pico-8 play session: no input (idle), after a click and taps of 🅾, ❎, 🅾+❎, 🅾 in the second before t = 0

[t = 1 s] idle ~1s (no d-pad/buttons)
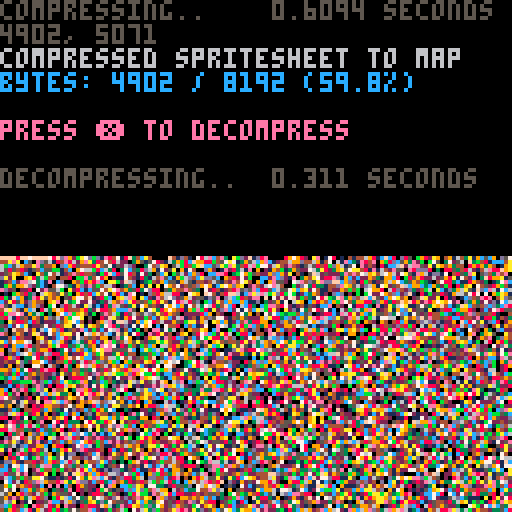

pico-8 cartridge
version 38
__lua__
-- px9 data compression v9
-- by zep & co.
--
-- changelog:
--
-- v9:
--  @pancelor
--  ★ redo bitstream order
--  234 tokens (but ~4% slower)
--
-- v8:
--  @pancelor
--  ★ smaller vlist initialization
--  241 tokens
--
-- v7:
--  smaller vlist_val by @felice
--  7b -> 254 tokens (fastest)
--  7a -> 247 tokens (smallest)
--
-- v6:
--  smaller vlist_val by @p01
--  -> 258 tokens
--
-- v5:
--  fixed bug found by @icegoat
--  262 tokens (the bug was caused by otherwise redundant code!)
--
-- v4:
--  @catatafish
--  ★ smaller decomp
--
--  @felice
--  ★ fix bit flush at end
--  ★ use 0.2.0 functionality
--  ★ even smaller decomp
--  ★ some code simpler/cleaner
--  ★ hey look, a changelog!
--
-- v3:
--  @felice
--  ★ smaller decomp
--
-- v2:
--  @zep
--  ★ original release
--
--[[

	features:
	★ 273 token decompress
	★ handles any bit size data
	★ no manual tuning required
	★ decent compression ratios


	██▒ how to use ▒██

	1. compress your data

		px9_comp(source_x, source_y,
			width, height,
			destination_memory_addr,
			read_function)
				
		e.g. to compress the whole
		spritesheet to the map:
		
		px9_comp(0,0,128,128,
			0x2000, sget)

	…………………………………
	2. decompress
	
		px9_decomp(dest_x, dest_y,
			source_memory_addr,
			read_function,
			write_function)

		e.g. to decompress from map
		memory space back to the
		screen:
		
		px9_decomp(0,0,0x2000,
			pget,pset)

		…………………………………

		(see example below)

		note: only the decompress
		code (tab 1) is needed in
		your release cart after
		storing compressed data.
		
]]

function _init()

	-- test: compress from
	-- spritesheet to map, and
	-- then decomp back to screen

	cls()
	print("compressing..",5)
	flip()

	w=128 h=128
	raw_size=(w*h+1)\2 -- bytes

	ctime=stat(1)

	-- compress spritesheet to map
	-- area (0x2000) and save cart

	clen = px9_comp(
		0,0,
		w,h,
		0x2000,
		sget)

	ctime=stat(1)-ctime

	--cstore() -- save to cart

	-- show compression stats
	print("                 "..(ctime/30).." seconds",0,0)
	print("")
	print("compressed spritesheet to map",6)
	ratio=tostr(clen/raw_size*100)
	print("bytes: "
		..clen.." / "..raw_size
		.." ("..sub(ratio,1,4).."%)"
		,12)
	print("")
	print("press ❎ to decompress",14)

	memcpy(0x7000,0x2000,0x1000)

	-- wait for user
	repeat until (btn(❎) or true)

	print("")
	print("decompressing..",5)
	flip()

	-- save stats screen
	local cx,cy=cursor()
	local sdata={}
	for a=0x6000,0x7ffc do
		sdata[a]=peek4(a)
	end

	dtime=stat(1)

	-- decompress data from map
	-- (0x2000) to screen

	px9_decomp(0,0,0x2000,pget,pset)

	dtime=stat(1)-dtime

	-- wait for user
	repeat until (btn(❎) or true)

	-- restore stats screen
	for a,v in pairs(sdata) do
		poke4(a,v)
	end

	-- add decompression stats
	print("                 "..(dtime/30).." seconds",cx,cy-6,5)
	print("")

end

-->8
-- px9 decompress

-- x0,y0 where to draw to
-- src   compressed data address
-- vget  read function (x,y)
-- vset  write function (x,y,v)

function
	px9_decomp(x0,y0,src,vget,vset)

	local function vlist_val(l, val)
		-- find position and move
		-- to head of the list

--[ 2-3x faster than block below
		local v,i=l[1],1
		while v!=val do
			i+=1
			v,l[i]=l[i],v
		end
		l[1]=val
--]]

--[[ 7 tokens smaller than above
		for i,v in ipairs(l) do
			if v==val then
				add(l,deli(l,i),1)
				return
			end
		end
--]]
	end

	-- bit cache is between 8 and
	-- 15 bits long with the next
	-- bits in these positions:
	--   0b0000.12345678...
	-- (1 is the next bit in the
	--   stream, 2 is the next bit
	--   after that, etc.
	--  0 is a literal zero)
	local cache,cache_bits=0,0
	function getval(bits)
		if cache_bits<8 then
			-- cache next 8 bits
			cache_bits+=8
			cache+=@src>>cache_bits
			src+=1
		end

		-- shift requested bits up
		-- into the integer slots
		cache<<=bits
		local val=cache&0xffff
		-- remove the integer bits
		cache^^=val
		cache_bits-=bits
		return val
	end

	-- get number plus n
	function gnp(n)
		local bits=0
		repeat
			bits+=1
			local vv=getval(bits)
			n+=vv
		until vv<(1<<bits)-1
		return n
	end

	-- header

	local
		w,h_1,      -- w,h-1
		eb,el,pr,
		x,y,
		splen,
		predict
		=
		gnp"1",gnp"0",
		gnp"1",{},{},
		0,0,
		0
		--,nil

	for i=1,gnp"1" do
		add(el,getval(eb))
	end
	for y=y0,y0+h_1 do
		for x=x0,x0+w-1 do
			splen-=1

			if(splen<1) then
				splen,predict=gnp"1",not predict
			end

			local a=y>y0 and vget(x,y-1) or 0

			-- create vlist if needed
			local l=pr[a] or {unpack(el)}
			pr[a]=l

			-- grab index from stream
			-- iff predicted, always 1

			local v=l[predict and 1 or gnp"2"]

			-- update predictions
			vlist_val(l, v)
			vlist_val(el, v)

			-- set
			vset(x,y,v)
		end
	end
end

-->8
-- px9 compress

-- x0,y0 where to read from
-- w,h   image width,height
-- dest  address to store
-- vget  read function (x,y)

function
	px9_comp(x0,y0,w,h,dest,vget)
	local mytable = {}
	local dest0=dest
	local bit=1
	local byte=0

	local function vlist_val(l, val)
		-- find position and move
		-- to head of the list

--[ 2-3x faster than block below
		local v,i=l[1],1
		while v!=val do
			i+=1
			v,l[i]=l[i],v
		end
		l[1]=val
		return i
--]]

--[[ 8 tokens smaller than above
		for i,v in ipairs(l) do
			if v==val then
				add(l,deli(l,i),1)
				return i
			end
		end
--]]
	end

	local cache,cache_bits=0,0
	function putbit(bval)
	 cache=cache<<1|bval
	 cache_bits+=1
		if cache_bits==8 then
			mytable[dest] = cache
			poke(dest,cache)
			dest+=1
			cache,cache_bits=0,0
		end
	end

	function putval(val, bits)
		for i=bits-1,0,-1 do
			putbit(val>>i&1)
		end
	end

	function putnum(val)
		local bits = 0
		repeat
			bits += 1
			local mx=(1<<bits)-1
			local vv=min(val,mx)
			putval(vv,bits)
			val -= vv
		until vv<mx
	end


	-- first_used

	local el={}
	local found={}
	local highest=0
	for y=y0,y0+h-1 do
		for x=x0,x0+w-1 do
			c=vget(x,y)
			if not found[c] then
				found[c]=true
				add(el,c)
				highest=max(highest,c)
			end
		end
	end

	-- header

	local bits=1
	while highest >= 1<<bits do
		bits+=1
	end

	putnum(w-1)
	putnum(h-1)
	putnum(bits-1)
	putnum(#el-1)
	for i=1,#el do
		putval(el[i],bits)
	end


	-- data

	local pr={} -- predictions

	local dat={}

	for y=y0,y0+h-1 do
		for x=x0,x0+w-1 do
			local v=vget(x,y)

			local a=y>y0 and vget(x,y-1) or 0

			-- create vlist if needed
			local l=pr[a] or {unpack(el)}
			pr[a]=l

			-- add to vlist
			add(dat,vlist_val(l,v))
			
			-- and to running list
			vlist_val(el, v)
		end
	end

	-- write
	-- store bit-0 as runtime len
	-- start of each run

	local nopredict
	local pos=1

	while pos <= #dat do
		-- count length
		local pos0=pos

		if nopredict then
			while dat[pos]!=1 and pos<=#dat do
				pos+=1
			end
		else
			while dat[pos]==1 and pos<=#dat do
				pos+=1
			end
		end

		local splen = pos-pos0
		putnum(splen-1)

		if nopredict then
			-- values will all be >= 2
			while pos0 < pos do
				putnum(dat[pos0]-2)
				pos0+=1
			end
		end

		nopredict=not nopredict
	end

	if cache_bits>0 then
		-- flush
		mytable[dest] = cache<<8-cache_bits
		poke(dest,cache<<8-cache_bits)
		dest+=1
	end

	local str = ''
	for i = dest0, dest do
		-- str ..= (chr(mytable[i]))
		str ..= chr(peek(i))
	end
	printh('compressed to ' .. #str .. ', ' .. #str/8192)
	str = escape_binary_str(str)
	print('' .. dest-dest0 .. ', ' .. #str) -- .. dest0 .. ', ' .. dest .. ', ' .. str)
	printh(str, 'output.bin')
	printh(str, '@clip')
	return dest-dest0
end

function byte_to_hex(byte)
	local hi = ({
		[0]='0',
		[1]='1',
		[2]='2',
		[3]='3',
		[4]='4',
		[5]='5',
		[6]='6',
		[7]='7',
		[8]='8',
		[9]='9',
		[10]='a',
		[11]='b',
		[12]='c',
		[13]='d',
		[14]='e',
		[15]='f'
	})[byte\16]
	local lo = ({
		[0]='0',
		[1]='1',
		[2]='2',
		[3]='3',
		[4]='4',
		[5]='5',
		[6]='6',
		[7]='7',
		[8]='8',
		[9]='9',
		[10]='a',
		[11]='b',
		[12]='c',
		[13]='d',
		[14]='e',
		[15]='f'
	})[byte%16]
	return '\\x' .. hi .. lo
end

function escape_binary_str(s)
 local out=""
 for i=1,#s do
  local c  = sub(s,i,i)
  local nc = ord(s,i+1)
  local pr = (nc and nc>=48 and nc<=57) and "00" or ""
  local v=c
  if(c=="\"") v="\\\""
  if(c=="\\") v="\\\\"
  if(ord(c)==0) v="\\"..pr.."0"
  if(ord(c)==10) v="\\n"
  if(ord(c)==13) v="\\r"
  if(ord(c)==9) v="\\t"
  	-- v = byte_to_hex(ord(c))
  out..= v
 end
 return out
end
-- 40% - 50%
-- 14 images per cart...
-- dw = 8 images per cart...
__gfx__
d646dfdfdfdfdfdfdfdfdfdf66666666666666666dd6d666666ddddd655d6d6d6d666666666d6dddd6d66666666666666d6dd6d6d66d66dd4d46d6d6dddd5d5d
d5d5d5d5d5dd5dd5dddd5d6666766f676f66666f66ddfd6d6666d6dddd5d66d6d6d6d6666666d6daddf6d6d66666666d6d6dadd66d6666d45d55666664ddd5d5
35d3dd3ddbd3d3d3d3d3d366f66676666666f6666646df6666f6d4646d566dfdfdfdf66666dfdadd6d6666f66df666666dadd6da666df65d55addf66ddad5d5d
1ddd6d66d6dd313d33d31d666676667676666666f6dd66dad66666d6dd56dfd6d6d66666fdfddd6dd6666666666666dfd6d6d6d6d6666d54ad5df6666dddd4d5
133d363dd3311c11c11c1d667666f6666f6666f66656df6d666f665ad6566d6ad66666f66666d6dad6a6d6dfdf666f6dad6dad6666df6dd5d5da6666addad5d5
1d1ddd6d6d1131c111c11cf666f667676676666666d46666df6d66ddd6df6ad6d6da66666d6daddd6d666f6666666666d6dd6d6df6666adddbd66666ddddd5d5
131ddd6dd3511d11c113d666f66766667666f6666fd6d66dfd6dad66ddd6d6d66d6666666fd6d6dad6666666666f6dad6dad6da666d6d6ddad6666666daddd5d
11c56d66dd31c13c11c116666766676766f6666f66dda666666ddddad64666d6df66666666addadd666666f66f666666d6d6d66d66666dadd66f67666565dbd5
d11ddadadd5111c1d1d3cf6766767666f67666666f656d66466ad6dd6d666d66ad66666fd6d6dd66d666f666666666d6dad6ad6666ad6d6d66676666dad6d4d5
5d3d666665d5dd5dddddd7667666676766666f66666ddf666d6dd6d656566ad6d666666666dad6dda666d666666f666ad6dd6d66ad6666666f66666fddddadd5
55d46dad6a5d5dad4fda66666767676676766666f6646d66ad66dadd6466d66d66666f666ad6d6ad666666ad66666ad6d66d66ad6666666666766f666daddd5d
55dad666dddadadaeaef6f676767667676676666666ddf6666dadd6dddd66d66d6666666d6d6ddd66d6666666f666d66d65ad666666666a666666666ddd65dd5
d45d6ad6ada54d4fdada6666f67676766766f6f66f6dad66d6d66dddad56a6d6a666666a66d6ad6d66666666666666d6da66d66666d6666676767666ad6b6d4d
5dadd66d65ddadadaea66f676767676f67676666666dd66666d6ddadd5d66d66d6666f66d6ddd6d666a666666f6666ad6dd66d66d666666766666666dddf5dd5
d4dadadadadad4f4f4ff666676676676766676666f66d6dfda6daddd5dd666d6666666666da6dad6ad6666f66666ad66d66da66666df6f6676766f66dadd6465
daddd5dd564da64faff6f6666767676767676f66666646666d6d6dd5d556d6a6d66f66666d6dd6d66666666f666666d6dad6d6d6a66666766f666666dd6add5d
ddada59595a64fadf4ff6676f67676767676666f66f6ddad66d6d655555666d66666666ad6dad66d6666666666666d6ad6d66666d6d6666766666666465dd65d
a6da54b44adadadfaff666f667676767676767666666ad66d6ad66d551566d66666f6666dad6dda666666f666f6666d6d66bfd666666f666666f66f6bd66b65d
da6649445ad6fdaef96f666666676767676766f66f66ddd66d6dadd555566a6d66666f6d6d6d66d66666666f6666dad6dad6666ad6d66f666f666666dad64d65
66a6459595a696f4fa666f66f67676767676766766666d6da6d6d66555566d6666f66666d6dad666666f6666666a66d66d66dad6666f6676666666dfddd6dadd
f46ad9595adfdafadf6f666666676767676767666666646d6d6d6d65555666d6666666ad6add6dad666666666666d6dad6d66666d6d66767666666f656dadddd
6ad645959da6adf4f9666f6f67666767676767676f6a6ddad66ad6d651d6d666a66f6666dd66d666666666f666666d6d66ad6d66666666666666666656d6d65d
dffad9595adadf4fad6f666666f676767677676766d666dd6dd6dad655566ad6666666d6d6dad6d666a666666a6d6ad6b6d666d6d6df66666666a66daddadd65
f466959595fdadadff66666f6666f676767676766666d6d6dad6d6d6d5566666666666ad6ad6d6666666666a6666d66dfd6d66a66d66666dad66666dd6d6dadd
6a6ad4595a5f4fda466f6f6666f667676767676f6da66add6d6dad6d65d6d6d6666f66d6dd6d6ad6666d666666d66d6d66a6d6d6d6a666a66666d6d656dadddd
fda649b444adad4da666666f666666766666676666d6d6656dad6d6d4d5f66666f6666d6ad6d6d66666f66666666dad6add66d666d666d6d666d6ad6dadd6ddd
a6dad4495a5d4dad46f6f666666f666666666666dad6666dadd6d6daddd66df6666666add6da6666a66666666d6ad66dd66d6a6d6d66666666dad66656d6b6ad
6aff495445adad4adf6666f6dad66f66dad6dad6d66dad6dd6d6daddddd6a6666666ad6d6d6d6d6666666f666a6d6d666d66d6d66d666dad66d6d6d6dd6dfddd
fdffd4b94a5d546566f66666d6dad66f666dfd6dad66d66656dd6d6dd5d66d666f666d6d6ad6666d6666666a6d666daddad6666dad6a66666dad6daddad656dd
ffa6a44445a5ad4adf666ad66a6d6d66f66ad66d66d666a6ddad6d6d5d466666666666dad6d6bf6666666a6d666d6d66d66dad66d6d6dd6d6d6d6d66dd6daddd
fdff4595a5dddadda66666666666da6666666da6d6add6d66dd6daddd5d66d66f666dad6d6d66666a66d6666666d6ad6d6b66d6d6d6666a6a6d6a6ddad6b6dad
fa6a645959a46464666f666666666dd6676666d66d66ad66ddadd6d655d6a666666ad66d6da6d66d666a66666d66d6d6a66d66da6d66666ddaddd66dd6d6d6dd
6fdf495445dadada666666a6666ad6da667f666dad6d66d6addd6d6d55566d6666666d6dad6666a66666666666dad6d6dd66da6d6d6a6da5dbfd6d6b6daddadd
f4fad4b94addadddf66f66666a6666dd666776f666dad66d66dd6dad55d666666a6d6d6d6d6d6d6666d666d6666d6dad66da6d66d6d6dddad46a6664d6d6dd6d
da66959595addada666666666666666add6676766666d6a6d6ddadd655da6d66666d6ad6d6666666d6f66666ad66d66d6bfd66d66d66da3dadd66666ddad6ddd
d4ad595444dadad66f6f666666666f666da6676766666d6d66dddd6d55d666666666dd6dad6ad66666666666d66dad6bf6d6d66d6d6adddddda666656dd65add
465a5449b9d4dd9666676f6a666f6666d6d666767f66666666addd665566d66666da6d66d66d666da6666f666da6d6dfd66d6d6dad66666dad66666dad6d6d6d
d4dd459594ada5d6f6666666d6666666a6d666676767666d6d6d5dddd566666f666d6dad66666666666666df66d6d66d6da6da6d6d666666d666666dd6dad65d
da5ad4b945d4dadf66f6f6666a66f6f6666ad66f677676f66d665dad55f6f6666f666666666666f666666a66d66d6adad6d66d66d66666666666666dad6d6dad
d56544444a5add66666766666d6d666766666df666676766f6d655ddd56666f6666666666666a6666666666d6ad6dd6d6d6d6d6d6d6da666666666656dd6b6dd
4da5da5959dd5adf66f676f66d6a66667766666666f666666f66d5dd56f666676f6666666ad66666f6666d666d66ad6d6ad6dad66da66d666f666f6d6dad646d
d45d5454955ad5666666766f6f66d66f6676f66f666666d66666655d5666f67666666a66d6666667666f6666d6d6d6dad6d66d6d6d66666666666665ad6dd6dd
4db959595a55da66f6f67776666666666f676f666666646daddadd555666666666666d66666f6766666666ad6a6d6b6d6d6d66d6ad66666f666666add6d6dadd
da5d5545954d5666766666677676f6f666766666ad6f66d6d666d5dd5f66f676f66666666f66666666666666d6d6ad6d6dad6dad6d666666666a6d6d6ddadd6d
55545954595a5a66666666f67676766f6766666d66666ad6d6d6555d56666666666ad66a666767666f66fd666d6dd6dad6d6d66d666d6666a66666656d6d6ddd
d4d55544b455566666a66666676767766666646addad66d6da6d55dda6666766666666666666666f666666dad6a6d6d6d66dad66dd66f666666666d6daddadad
554b9544495da6666d6d666f667676766646d6d6d6d666dad6dd55d5d66666f666666666667666666666a6666dd6dad6d6d66d6d66666666666d66dadd6d6ddd
5d4d54b45455d666a6dfdad6666667666dadad6da66d666d6d6545d6d666f666666dfdf66666f6666666d6d6d66d6d6dad6d6d6add6a6d6a666666dd6d6b6d6d
54554d454a55a6d6d6dad66dad6f6666ad6d6dad6d6ad66d6d6555da666666766f666666f6666666f66666666ad6dad6d6dad6d6d66d66666666f6add6d6465d
5555ba55dbd4666dad6d6dd6d66d66fd6d6d6d6d6dd6d6ad6d4555dd6d66666666da666666666666df666dad6d6dad6d6d6d66d6d66666666d6666dd6bfddadd
55545d45ad4566ad666d6ad6ad6ad666f66ad6dad66dad66d65555666666f66f66666df666dad66a666da666d6d6dd6bfdad6bfd6566666d6ad6d6ddadd6dd6d
55554d5d5d5a6d666df6d66d6dd6dad66f66dad6d6ad66d6dd4b45d6d66666666d6666666ad66d66666666d66dad6d6d6d6d66d6d66a6da6d6666add6d646dad
55555a55a55d6766dfda6dad6ad6d666666666d6d6d6d6d66a555566f66666666a6d666ad66666666666d66dad6d6bfdad6d6dad6d6d6d66666666dd656daddd
555555d5565df666666d6dd65d65656466f6666ad6d6d6ad6d5545d66da666f66666a6d666666f6f66666666d6d6dfdd6d6dad6dda666666d6d66dadd6ddd6dd
555555a34d4b7776f666a66ad646addad666f666dad6ad6d66d5556666666666d6d666666666766666dfdad6d6daddad6dad6d66dd666d6da66ad6dd65ad6b65
5055ad665a64667666f6d66666656dd6dad666666d6d6d66d6d55d666d66666a6666d666666f666666f6666d6add6d6d6d6d6d6dd66dad6666d66ddad6d6ddad
555ad6f7dd6667676f66f6666a66a6dadd666f66666d66d6ad654566a66666d6d6da66d66f666666f6d6d6dfdd6d6d6dad6d6dad6dad66d6666d66ddddddaddd
556dfd65a5a66f6766666f6f6666666d6dad666f66ad6dad66d55da6666666666a6dd544666666666666a66d6d6bf5add6d6d6d656666666dad66dad6bfdd6dd
5a6ad54b5dda6676777f6666f6666a66adddad66f666d66d6d655d666d6666ad6d550505556d666666ad6d6dad6d6d6d6d6bfd6d6d66d6ad6d6dadddd6ddaddd
66dd5a54d4dddf76666767f66fad6d6dd6d6d66666666d6d66d45d666666d666dd50402004da6dfdad6666d6d6dad6d6dad6ddadd6d6add6d6d6d6ddadddd6dd
dad45dd55da6a6767767666f66d6fdad6adaddad66f6f6ad6df6566666df66d6645002020046d66d6666d66dadd6ddaddd6dadd656ad66d66a666db6ddaddadd
d4da66f655d66667676777666f6ad6dfdd6ddd6666666666d6dd56666666666d655202025056d66666d66dad6d6dadd66dadd6ddd6666666d6d66d4dddd6dddd
5dd667764b4d66666766676766666f6da6da6d46d66f66666ad65666666666a66405020020246dad66666d6d6dadd6ddadd6dd6dd6d66d6dad6da6ddaddb6dad
546f777654da6667667767676767666f666ddad6a666676666665666666666d6d60202020256666666dad66dadd6d6d6d6dd6dadda6ddaddd6d6dd5ddd64dddd
55ad676d4d5d6666766766767666f667667666ddd6d666d6d66dd6666f666666664502040256666666666dadd6dd6bf56b6daddddd6d656d6da66ddaddddaddd
5d5556a555ad6f666766767667676767767666666df66daddd6d56666666f666f666fdf5446f6666dad66dd6dd6bfdd6d6ddd6d6d6dad66a6ddd6bddddadddad
555d4dd65556666f667676676766676767666666f6666dd6dad5d6666f666666d66d66455466666a6666d66dad6ddfdaddad6dddb6d6dadda6d6df5ddbdddddd
5d4b45ada5da666676676767667676766666f6666666a6dddd5dd66a6d666dfdf6a666652d6d6ad6666d6add6ddadddd6dd6dad6dfdddbddddad65daddddaddd
545da5555dd666666766766767666767767666666da6d66dd555d6d666666666d6d6d645466f6666d666dd6ddadd6dadd6ddd6ddddadadadadd665ddddadd365
5da5dd5dadf666f676766766766767666666666a666666d5555d56666666dad6666666d546d66666666daddadd6d6dd6dad6ddadd6d6dd5d566d6dadddd5dddd
d4ddada5666666676667667666767676766666d6d66d6d655555666666666666dad6df64d66ddd66d666d6dd6d6bd6dadddad6dd666666dad666a3ddd5ddda5d
dadadd56df66f6676766767676676767666666666666d66555d5d6d66dfd6d666d6666d466a66f6666ad6d6db6dfdadd6d6ddd6d56666ad666666dddadda5ddd
dd6d5adadf66d6d66666f676767676666666dfd6d6d6ad66555d6666666666ad6666da666666666da6d6ddad64dddd6dddd6bfdad6ad6d66666d65ddd5d5dd5d
555dd5d3d5ada5dad5dd6d66666767676666666a666d666dd5556d6df6df6d66d66a66666d66666666d6ddddd6dad6ddad656dddd6d6d6666d6daddadddd5ddd
13533535535dd66d6f6addadd46d66666666ad6d6dad6d66d55d6666df6d666666d6d66666d6d66d66d646bfdd6dddadd6bfd6d6d6d666666daddd5ddb4dbd5d
153d55d1513d66da6666f666f66fdadd6dfd666666d66d6df55dd6df66666d6da6d6666d6dad6ad666dadd6564d6add6dddddaddd6a6666dad6d6565ddd5d4d5
11d1553d31d6daddd6f66f6f6f666dd4545dd6d6d66d66d6dd5d666d6d6da666d666d66666d6d6666addd65656bdd6ddad6addd6566666ad6d6d65dda5dd5d5d
13151d1511dd6d66ad66f66666dad4daddb4554dad6dad66dd56d6df66a6d6d66d66666dad666666d6d65656dad6ddaddddd6d65666d6d6d6ddadbdddd5d5d5d
5d1d31d1d1ddad6d6da666f66add5655d5ddadd5555dd6d6ad5d6da6d6d66d66dfda6666d66666666dddaddaddddaddd6d6dddddd6dad6d6dadddd4d5d5d45d5
555d5d5d3dd6d6a666d6f66add5da5d5daddd6ad5d55dd6ddd5d66d66d6d66da666d66d66d6d6666dadddddddd6ddd6dbddad6addad6ddadd6d6dddad5d5db4d
55d45d5d4dad6d66ad6666dddda5d5dadddad6dd5655556dd5ddd66d6666d66d6d66666dad6ad66addd6b656dadd656dfddd65dd6d6d6dd6dd6bd4d3dd5a5d55
545da5ad4d666a66666a6dada5dddadddad6d6da5d55d5ad6556dad6d656ad66d6666dad6d6d6d6d6dbd4dadddddaddd56add6ddd6d6566dad6daddd4dd3d5d5
5d45d5d4a56a66666f6d64ddd6dad6d666d6ad6dd5d555dd55d56d66da6d66d6dad666d6d66666665646ddddddadddad65ddddadd6da6db6ddddd5d5db4d5555
54bada5ddad66666666ad66a6666666a6666d6dad55d5d5535dd6d6d6d6d6d6ad6666d6d66d666d65dddaddadddd6bdddd6daddddaddd6dd6dadd5dd4dd5d5d5
5d4d5dad5d66666a6d6dda6666666a6666a66addda55d5d505ddad6d6d6d6dd66d66da6dad656a6dadddddddd6b6dd6565addddd6d66dad64dddd5a3d5d55555
55d4d4d4a566a6666ad46dd6dadf6666666d6d6dd5d5d55015ddd6dad6dad6d6d6666d6d66666d6dddaddaddbfd464ddaddd6d6bd6d6dddd6bda5dddd5d5d5d5
545a5da3dda66d66ddda5da5dd4ddad6daddad5ad555500015dddd6dd6dd6dad666d6d6d6d6666dddddbddd6ddd656ddddddb65d6daddaddadddd55d5d455555
5555d5dda5d666fdad4dd5d54da5d6daddddddddd500000055dad656dad6d6d6666ad6dad66d665adb646ddaddadddaddd6d6dddd6dddddddddd5dd5d5d5d555
535355555ddf66adddad5d4dadd66addd4da5da5a300000055dddd6b6dd656d6d6d6d6d6ddad66dddddddadddddd65dda365d4ddaddad6bfdad655d55a3d55d5
11d1d35353d6ad6dad5d5add6666dd5da5d5d5dddd0001005d5db646d6dad6ad666d6dad66d6daddaddadddd6dadd6dddddaddddd666666dddd5d5b4d5d55555
135535d515d6665dd5d5dd66665ad4d5dd5da5d54d5000015d564d6dddd6dd666dad6d6d66666ddddddddddadddda5daddddddadd6d65d54d5da5d4d555d5555
11d1d53d51366464d4dad6a6dadd56b4dad5ddadda30010555d56dddaddd6d6d666d6b6dd6d66db65adddadddd6dd6d3656565ddda55d5dbdadd55d5d5d55d55
11351d1531d6d65addbdf666ddda5d465d565d5dbd4100055d5dddadd6dad6666d6bed6dad6d6daddddbdddd6b6565ddddddddd563dd5ad4dd5dd55d5555d555
11113111d1d6daddda66666da5dddd4ddad5addaddd5010555da5dddddd6d6bfdad6d646d6da6ddddddfddadd64656daddaddaddd4d5ad6d5d5d5d55d5d55555
13d11d1311dd6ddadd6f66add6465adadd6666ddd4d100055d5dddd6bfddad666d6ddd6d6d66ddd5add56ddd6ddd65ddd5ddbdddddbdd5add5ad5bd555555555
1111111111d646d666666d66f66ad6d6666d6a666ad50105d5dbddadddadd66d6dd6adda6666dbfdddaddaddad65addbfddd6dddad4d4d5dadddd4d5d55d5d55
1131c11c11dd6adf6a66a6df666666666a6f666d6d55005555d4ddddddd6d6d6d6ddd6d6d6d664ddbdddddd6dd6ddddd5dad5dadddd5b465dd6bd5d5d5555555
5d11111113566d66666d6dad6a666f66666666dad5d00015d5ddadddadd6d666dad656dd6bfddddadddadd6b6ddaddaddddd6dddd6a6dd5566df5dd55d555555
dd6ddddd5d5df6f666dfd6dddddaddaddad66adddad305555da3d5dddd6dad6d6dddad6bfd66dadddddddb646ddddbdddadddddd66d6dad6666d5d4d55555555
6666666d6dd56f6f6a6dadadad6d6ddad66665dd5d5505554bddddaddb6d6d6addaddd6666d6dd5ddadd6dd6dad6dddd5dddaddad6dd66666ad65d5d5d55d555
fffff6a66fda5da66d6d6dd6d6adad6d66f66dadad5546a5d5d5d5dddf56d6dd6ddd6d6d6dfddd6bddddaddd6dddaddaddddddddddad66665ddd5ad5d5555555
6f66f66f6fd5dbdd6f6f6f66add6d646a6664dd5d56a6655d5d4dddadd6d666db6ddb6da666da3d46565d6dadd65ddd5ddaddbddadd666d6d65a5d3d55d55555
f6f6f6f6f6adad44564666f66666da666666adadda566ad55d5dda3ddddad656ddad6d6d6d6ddd6dddaddd6dd656d56565dd6dd6dd6666addadd3d45d5555555
6f6f6f6ff665d5daddad6a666f6f66666f6ddd5d5d6add5d5d5d5ddddad6d66daddddad6dd6dad5daddd656d656565dd56565d4d66666ddddddd5d5d5d555555
f6f6f6f6f66dad5d5dd666666666f666666addada5dd55a55d4bdddddd6d6dddddd6d6d666addddddddb6dad6daddaddadddadd6da66dad6565d5d5d55d55555
f76f6f6f6f6ddad5adaddad6adfddaddadddaddddd550555d5dd4d4dadd66dad6dadd66d66dddbdadb6d46ddd6ddddbdd5ddddd56dddd6daddad55d55d555555
6f6f7f67f6a6dd5656d6d66666da6d64ddadddd4da0005d555d5ddb6dd6d6dddbddd6d6ad6dddadddddfdd6daddbddd4dd6bddd65dadbddddddb4d5d555d5555
7f76f6f6f66dada5dadad6dfdf6ddaddad5d6adda30134555d5dadd5d6d6ad6dfdd6dad6d6dadddddd4dd6d6dd6daddddbdedd56ad36dfd6bfdd55d55d555555
6f6f67f7676d6dddbdddda666464dd5d5dad5ddad11115d555d55dddddaddddd565ad6d666ddd5ddad6daddd6565dd5addddad5ddd6d4ddadd655d55d5555555
d666f66ff6fdad6ad4dad6dad65dadadadddaddd531135a5555dd5ddad66d6bfdd6d6d66d65dddaddd56dd6ad6565dddd465ddd6d656daddd5d455d55a5d5555
555555addad666ddd4bdd66ddad5dd5ddd4dddad311135d5d5d55d5dd6d6dddd4dd6d6d66d6bdddbdd656ddd656565ddddddd5ddaddaddddd4d5d55d53555555
5555b43553d6adadadd4dadad5dadaddadadadddd31314d5dd5d5d56dd6ddadd6bfd66d66d5f5656ddddad6d6ddd5ad5addadd565ddddddb46bd55d55d555555
555a55d555ad66d6ddad5d6ddadd5ddaddddddad4d313d5d556dddd56d6dddddd6d6da6d6addd565daddd6daddaddddddbddd5dddbddadd65d455d55555d5555
5555555555d6d66dadd5a5daddddad5d5da5dadd64d11d45d5dada6d6dad6ddadd6d6d66ddd565ddddd6b6dd6bdddbdddddddd5adfd6dd5ad5d5555d55555555
155155555556a6d6d6dddd5666adddadddddadd4d6d3d5d5dbddd6d6a6d6dadd6dad6d66ddb6565addadd6d6dddd4d4dad5d4ddd666dadd5dd655d55d5555555
00000003055d6da66ada5a5da6666ddda5ad5ddad5add5a554dd6d6d6d66d6d66666d666daddd46ddddd6dad6daddddd5dda3d56dda5d3ddda5555d555d55555
00000000000da66d6d6dddd5d666f6add6dddaddd6d64d55dd5add66d66d6d6d6d6666dadddddbdddb6dd6ddddd5da5ddddddd5da5d55d4b45d55555d5555555
00010010000d6666ad6addad55a6666666dadd6dad6a65d55dddd6da66d6b66d6d6d6d66dd5dadddaddadd6646565ddbda5d5dddd5d5d5ddd5d55d5555555555
000000005005664666d6dadbdd5df6f6ff6666f66666655d555d5ad6d6d66dad6a666a6dddaddddddddd6dadddd5ddddddddd5dad5ddad55dd6555d55d555555
001001000005f666da6d6ddf4da5566f666f6f66f6f665d55ddadd6d6d6dad66d6d66d665dd3dda5dd6d6dd6dbf5db4d4dd5d5dd5dbfd6da5555555d55555555
000000010005da6df6da66dda5dda5d66f66f666f66f654b4d55ddd6d6ad6d6d6d66666ddbdddddd65add6ddadddadddddadd5ddbe455a5d5dd55d5555555555
000100000105d66a6666da6ddd5d5da666f666f6666655d5d5dddd6d6dd6d6dd6d6d6d6dd464dad5ddd6dad6dd5d5dda5dd5dd5fd55655d5dad555d555d55555
00000500000066d6d6da66da6dadad6da6666f66a6da6555555db656ad6dddad6da6d66a5dddd5d6b6dd6d65ddddd5ddddddb4ddad55a5daddd5d555db555555
0010000100105f66a666d66d6d6d6d66d6dad6ddd5dddad5d5d4ddadd6d6d6dd66d666ddd5dbdddd4d6dad6d65a5dad5dbdd4dd6d665d5d666b55db455555555
000000000000dad6d6666a66a66a66ad6a66dadad4dadd6555d5ddd6d6dadd6d6b6d6add565fddadd656d6dbddddd3ddd465d5d666d66d66d6d5d5d555555555
0001010050005666a6dad66d66d66d66d6d6d6dddad5ddad55d5addd6dd6d6bfdf66d665dbd5dd5dddad6d6dad5d565ddd5dd5da6d6a66d66dd55d5555555555
00000000000056d66df6666666f6666ad66ad6da6d66ddd655d5dddad6d6b6d6d6d666d5dd465656b6dd6dddddda5d5a5dd4d5d6dd6d666b4655555555555555
0010050001001a6df66d6da6da6da66d646d6f66666da6d6555d5dddd6bed6dfd66d66d5ddd5ddaddd6d6addd5d5ddddddbd5dd6da666d6ddad5555555555555
__gff__
0081030301811303030301010000010003030101010103030101000000000000000000000000000000000000000000000000000000000000000000000000000000000000000000000000000000000000000000000000000000000000000000000000000000000000000000000000000000000000000000000000000000000000
0000000000000000000000000000000000000000000000000000000000000000000000000000000000000000000000000000000000000000000000000000000000000000000000000000000000000000000000000000000000000000000000000000000000000000000000000000000000000000000000000000000000000000
__map__
fffffff0ffff0ffd89e32fc19aa67c51f47fc01ffcc05f7c3c8cff11bf818b9b851f420042b8c21112fee70148c0f8f821e008c20b0a84ff733842c042f8295c940f8c62f83f23e01906fe092f3811f00dff6fc641c03fe046f8427887ff73183f50caf8851bc3f87ff12338f818ffb342f9df13065ec2ff8a7084ff3fc0022e
12f03fe3e37fce013ef0bfe6ff2ff0ff57f8ffd360e003ff7f3a20bce1ff1f87833ff8ffc760fcc1ffbf0eff7f1f08c0cdff82ffbf03168484ff7f0bce4258085ff8ff8f0148180290e10bff3309ffd3702402168431aef07f927593ff2732788681ff215f0207ff5719070165fc9f780438c2ff344c7e201cfcdf643ce07fca
c107c1c7ff4ac617fec782977081ff8f8c13fc6f255c24e024fc2fc3ff990ffcc5ffdfe4ff007ee7ff8f12fe1789ffff6f08c0ffff178430feff7ea83c82ffffcd8df0ffafc31fe0ffdf08fe47899ff8ff3f89ff83952b9c99ff3f13fe47f2519af8ff3730e17f22e40a02feffd2f03b7f3090c4ffff41f89d4b4e59e2ffff10
fe9784ffff44f81f72642be4ff6f70f0ff4b207cfcff6ffe08ffffc4fe871c5c25f9ffd3e18fc2ffdf90ff6558f82095ffbf4c180f1bfeff3168380bff7f8df25bf82bfcffbdf02ff8ffafe1672efeff43ea7f127e92121ef93fa6fe59f8972bc98ffcaf63f883f12b5ff843feffc3f0bf4df2caff5f88fe0f79e59025fe92f1
ff17c2ff6963a91f648941fe47f6bfe497851a3933e1e37f633f871ff9273c591e3bc233c9ffc4fea7fcc498fd012ef9ff83e1e27fc0ffc881173ce1ff8fcae1f8ffd9ff5f73fcff3cffffc9fe17e137fbffff865cf9ffc7e1afede8ffca85ff8fe3f49dfc007eca35f2bfb125f9ff2be12ffbdf4827f99fd8ffba8fe4070b7f
8027c9ffc2fe57e11fccf2b22cb75c24c9ffc04efb8bbf198c1c5c593e7901d7ff07fcc7ff843f6a567ef2fcedb8c2af7ce1bff00b3fdbff24fcccff22fcbf72f5ffbff1bf03c05f791cfc6f1cff7f83f29790ff91fcff1bd03e38f9ffcf8d90c299f8fff07fcffc744402474eff173b12fff3087ed90c32421c83849ff2faff
17b9355f9bf885091c5442963709e7c66187fd7f930b5d5ed9350bc391385dc3f26c9c520e494e1f6184ff4f729f40220d04b2c44190cbd67110b2efb93a721096b8c3ff66d70f1eb19a6382a06982157ce8210924d22542867be2e5ff931f2493e8f1894d481cf4e08f3f8ec439f99ff0bfdc18310cdd6e2091c58365e569ea
95f1ff3f2258788e438207cd6152c006ea43f4c82ff97f87030788d0c31124f9411f4ef80707f63591ff2faf9c96f0931cfb83ee975f58f201d9fbc70f512bbff363c242001e0b0d07a75d76f2f9e30abf73e51f3f2432fc232fd7c25ff9c5f6cf7cf27fe049863790d09c4ef983097e4c62e109f831f1479e7f5e802b825f11
f9594e0cff0712e678466d9cfbe1cadf810fff0f88c41316fe4c6018fe083fe70fe34afc118e400ef0138667482a18c6ff499e05841fc0020c7f6c08214308f922c0c2ff949384302b022e063eca41c27158e2ffca4f213cdc618c845b2e09ffff28fc4a00c20f24fcff557280f00fff7f120ce0ffbf0f06e00affff39fc42f9
ffc724349cfcffe9d0808bff3f5c1046f8ffeb0316feff3f8087ffbfcecbff3f0f77f82b8fff3f1bfe8c0fff7f34fc9c7fbeffbf19be081e967f1c9e66feff6148f82909ca92e0ff7f7281ee49cec4ffdf0d0bece408ffff7430044110f0ff7f2938863ff8ffd70f20e0ff6f872308ff7f9d868fffffceffff2f000000000000
